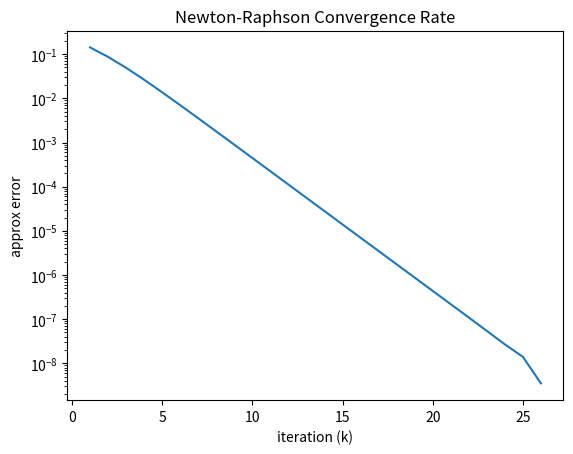

This chart was generated by the following Python code:
#  Starter code for Question 1 of Final Exam Part 2

# include necessary code

import numpy as np
import matplotlib.pyplot as plt

def NewtRaph(f,fprime,x0,k_max,eps_x,eps_f):
    
    conv = False                        # flag for convergence, default is "not converged"
    
    x = x0
    
    iteration_history = []              # to hold a list
    
    for k in range(k_max):              # loop over at most k_max Newton steps
        res = f(x)                      # compute the residual
        delta_x = - res/fprime(x)       # comput the Newton-Raphson update
        x = x + delta_x
           # compute the approximate error 
        err = abs(delta_x)
        iteration_history.append([k+1, x, err, res])
        
        print(f'iteration {k+1}, x* = {x:.8f}, approx error={err:.4e} and res={res:.4e}')  # Since k starts at 0, I added 1 to k to make the first iteration 1

        if (err < eps_x) and (abs(res) < eps_f):     # if both are less than their tolerance, stop iterations
            conv=True                                  # set the convergence flag to "converged"
            break

    if (conv==False):                       # print warning if the iterations did not converge
        print(f'No convergence after {k_max} interations')

    it_hist = np.array(iteration_history)  # plot will need this to be an array not a list

    return x,it_hist,conv                   # return the approximate solution, maximal error and convergence flag


def f(x):                               # function definition of f(x), where we are solving f(x)=0
    return  np.exp(x)*((9*x**2)-(12*x)+4)

def fprime(x):                          # function definition of f(x), where we are solving f(x)=0
    return ((9*x**2)+(6*x)-8)*np.exp(x)


x0 = 1.0;\
k_max=1000                              # maximum number of iterations
eps_x = 1.0e-8                          # tolerance on x
eps_f = 1.0                             # tolerance of function value

x,it_hist,conv=NewtRaph(f,fprime,x0,k_max,eps_x,eps_f)
err=np.array(it_hist[:,2])
num_its=it_hist[-1][0]

# Print out solution 
# (make sure your variables are defined appropriately 
#    so these lines print out your results without error)

#  x is solution, err[num_its-1] is approximate error on last iteration
#    and num_its is the number of iterations required


print(x, err[-1], num_its)


# make the plot
    
xx = it_hist[:,0]
yy = it_hist[:,2]
#plt.plot(xx,np.log(yy))
plt.semilogy(xx,yy)
plt.title("Newton-Raphson Convergence Rate")
plt.xlabel('iteration (k)')
plt.ylabel('approx error')

plt.show()